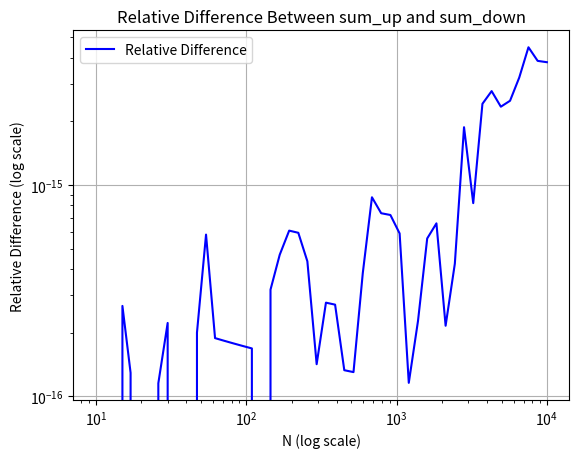

This chart was generated by the following Python code:
import numpy as np
import matplotlib.pyplot as plt

def sum_up(N):
    """从小到大计算调和级数和
    
    参数:
        N (int): 求和项数
        
    返回:
        float: 调和级数和
    """
    # 学生在此实现从小到大求和
    # 提示: 使用循环从1加到N，每次加上1/n
    s = 0.0
    for n in range(1, N+1):
        s += 1.0 / n
    return s


def sum_down(N):
    """从大到小计算调和级数和
    
    参数:
        N (int): 求和项数
        
    返回:
        float: 调和级数和
    """
    # 学生在此实现从大到小求和
    # 提示: 使用循环从N减到1，每次加上1/n
    s = 0.0
    for n in range(N, 0, -1):
        s += 1.0 / n
    return s


def calculate_relative_difference(N):
    """计算两种方法的相对差异
    
    参数:
        N (int): 求和项数
        
    返回:
        float: 相对差异值
    """
    # 学生在此实现相对差异计算
    # 提示: 使用公式 |S_up - S_down| / ((S_up + S_down)/2)
    s_up = sum_up(N)
    s_down = sum_down(N)
    diff = abs(s_up - s_down)
    avg = (s_up + s_down) / 2
    return diff / avg if avg != 0 else 0.0


def plot_differences():
    """绘制相对差异随N的变化"""
    # 学生在此实现绘图功能
    # 提示:
    # 1. 使用np.logspace生成N值
    # 2. 计算每个N对应的相对差异
    # 3. 使用plt.loglog绘制双对数坐标图
    Ns = np.logspace(1, 4, 50, dtype=int)
    Ns = np.unique(Ns)  # 去除重复的N值
    diffs = [calculate_relative_difference(N) for N in Ns]
    
    plt.loglog(Ns, diffs, 'b-', label='Relative Difference')
    plt.xlabel('N (log scale)')
    plt.ylabel('Relative Difference (log scale)')
    plt.title('Relative Difference Between sum_up and sum_down')
    plt.grid(True)
    plt.legend()
    plt.show()


def print_results():
    """打印典型N值的计算结果"""
    # 学生在此实现结果打印
    # 提示:
    # 1. 选择几个典型N值(如10,100,1000,10000)
    # 2. 计算并格式化输出两种方法的和及相对差异
    N_values = [10, 100, 1000, 10000]
    for N in N_values:
        s_up = sum_up(N)
        s_down = sum_down(N)
        rel_diff = calculate_relative_difference(N)
        print(f"N = {N}:")
        print(f"  sum_up   = {s_up:.10f}")
        print(f"  sum_down = {s_down:.10f}")
        print(f"  Relative Difference = {rel_diff:.4e}\n")



def main():
    """主函数"""
    # 打印计算结果
    print_results()
    
    # 绘制误差图
    plot_differences()

if __name__ == "__main__":
    main()
